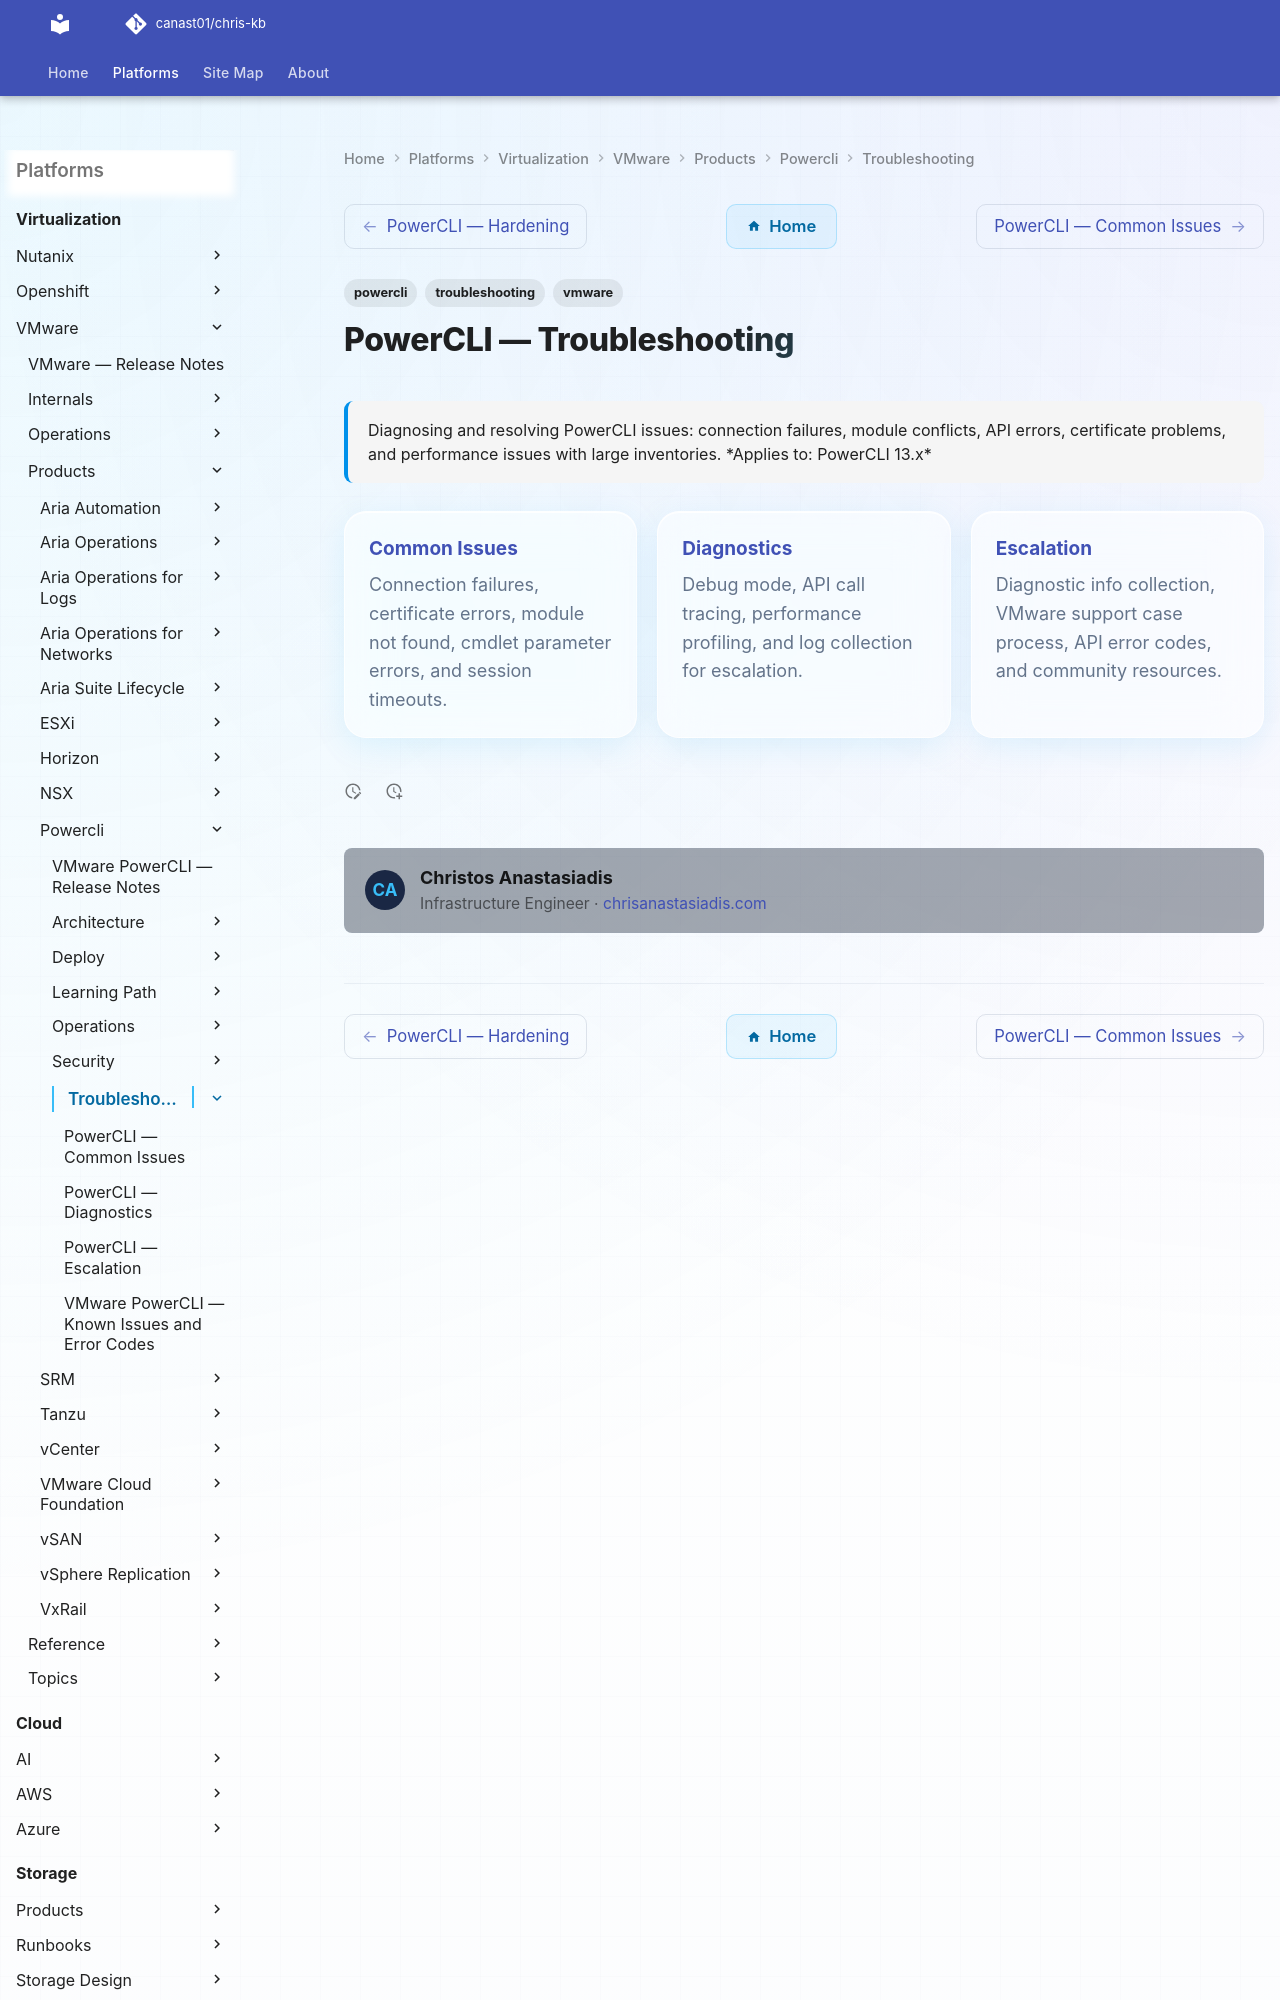

repository: canast01/chris-kb · page: virtualization/vmware/products/powercli/troubleshooting/index.html · generator: mkdocs

---
tags:
  - powercli
  - troubleshooting
  - vmware
search:
  boost: 1.5
description: "Diagnosing and resolving PowerCLI issues: connection failures, module conflicts, API errors, certificate problems, and performance issues with large..."
---
